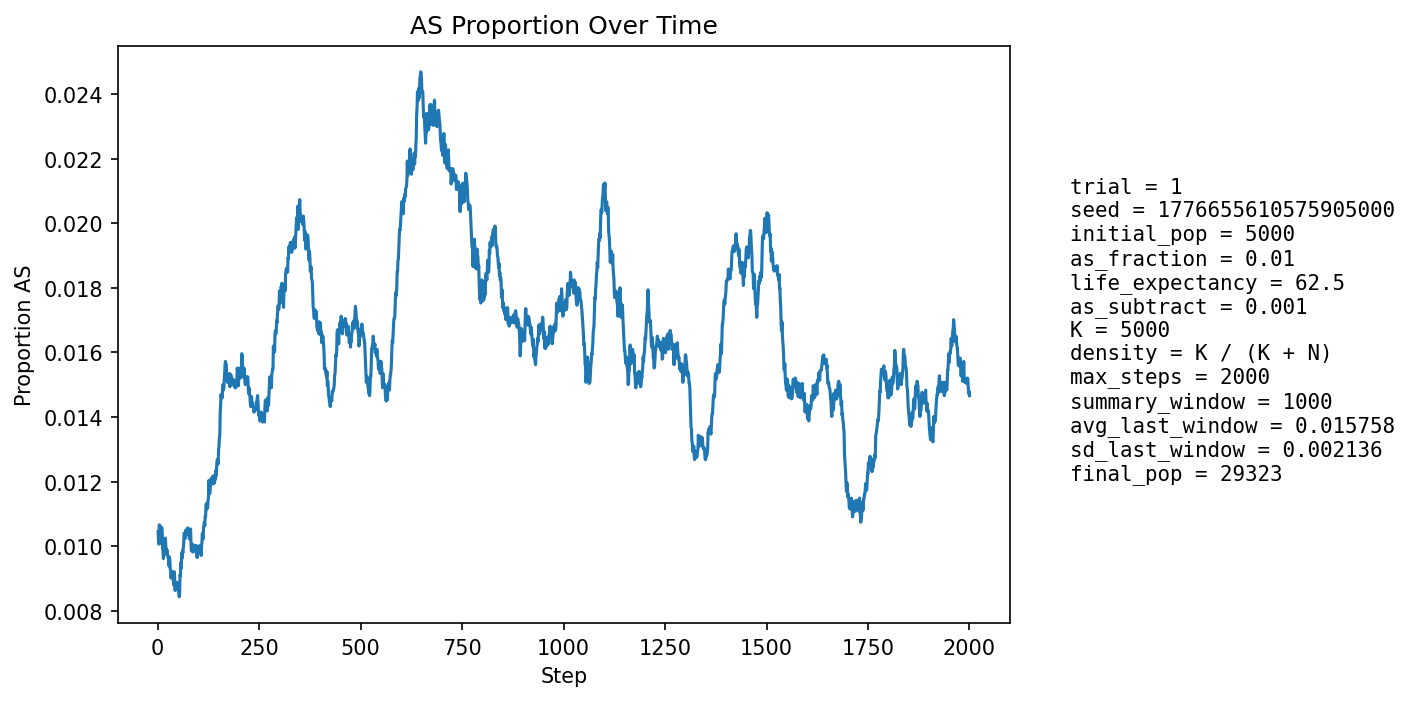

The file beside this chart, header and first rows:
step, population_size, births, newborn_AA, newborn_AS, newborn_SS, prop_newborn_AA, prop_newborn_AS, prop_newborn_SS, prop_repro_AA, prop_repro_AS, prop_AS_population
1, 5937, 1314, 1301, 13, 0, 0.9901, 0.009893, 0.0, 0.9909, 0.009132, 0.01044
2, 6682, 1203, 1195, 8, 0, 0.9933, 0.00665, 0.0, 0.9909, 0.009122, 0.01018
3, 7352, 1127, 1118, 9, 0, 0.992, 0.007986, 0.0, 0.9909, 0.009112, 0.01007
4, 7972, 1076, 1061, 15, 0, 0.9861, 0.01394, 0.0, 0.988, 0.01204, 0.01066
5, 8864, 1348, 1338, 10, 0, 0.9926, 0.007418, 0.0, 0.9883, 0.01173, 0.01027
6, 9900, 1525, 1512, 13, 0, 0.9915, 0.008525, 0.0, 0.9894, 0.01064, 0.0101
7, 11021, 1638, 1617, 21, 0, 0.9872, 0.01282, 0.0, 0.9898, 0.01024, 0.01062
8, 12192, 1711, 1697, 14, 0, 0.9918, 0.008182, 0.0, 0.9889, 0.01113, 0.01033
9, 13466, 1836, 1816, 20, 0, 0.9891, 0.01089, 0.0, 0.9894, 0.01061, 0.01055
10, 14845, 1975, 1955, 20, 0, 0.9899, 0.01013, 0.0, 0.9896, 0.01042, 0.01058
11, 16310, 2104, 2084, 20, 0, 0.9905, 0.009506, 0.0, 0.989, 0.01102, 0.01048
12, 17829, 2213, 2200, 13, 0, 0.9941, 0.005874, 0.0, 0.99, 0.009966, 0.009928
13, 19236, 2170, 2151, 19, 0, 0.9912, 0.008756, 0.0, 0.9899, 0.01009, 0.009877
14, 20581, 2184, 2168, 16, 0, 0.9927, 0.007326, 0.0, 0.9895, 0.01049, 0.009621
15, 21872, 2233, 2209, 24, 0, 0.9893, 0.01075, 0.0, 0.9895, 0.0105, 0.009738
16, 23111, 2306, 2283, 23, 0, 0.99, 0.009974, 0.0, 0.9904, 0.009604, 0.009736
17, 24228, 2328, 2299, 28, 1, 0.9875, 0.01203, 0.0004296, 0.9904, 0.009629, 0.009947
18, 25232, 2334, 2309, 25, 0, 0.9893, 0.01071, 0.0, 0.9906, 0.009383, 0.01011
19, 26132, 2340, 2314, 26, 0, 0.9889, 0.01111, 0.0, 0.9906, 0.009401, 0.01026
20, 26950, 2352, 2335, 17, 0, 0.9928, 0.007228, 0.0, 0.9904, 0.009559, 0.009981
21, 27684, 2356, 2336, 20, 0, 0.9915, 0.008489, 0.0, 0.9902, 0.00983, 0.009934
22, 28311, 2349, 2329, 20, 0, 0.9915, 0.008514, 0.0, 0.99, 0.009964, 0.009855
23, 28824, 2335, 2312, 23, 0, 0.9901, 0.00985, 0.0, 0.9897, 0.01029, 0.009888
24, 29227, 2317, 2298, 19, 0, 0.9918, 0.0082, 0.0, 0.9897, 0.01033, 0.009751
25, 29537, 2313, 2291, 22, 0, 0.9905, 0.009511, 0.0, 0.9898, 0.01023, 0.009683
26, 29775, 2312, 2290, 22, 0, 0.9905, 0.009516, 0.0, 0.9898, 0.01021, 0.009673
27, 29941, 2308, 2290, 18, 0, 0.9922, 0.007799, 0.0, 0.9899, 0.01009, 0.009519
28, 30045, 2297, 2280, 17, 0, 0.9926, 0.007401, 0.0, 0.9902, 0.00978, 0.009386
29, 30108, 2288, 2260, 28, 0, 0.9878, 0.01224, 0.0, 0.9905, 0.009477, 0.009665
30, 30137, 2281, 2264, 17, 0, 0.9925, 0.007453, 0.0, 0.9906, 0.009366, 0.009556
31, 30138, 2275, 2261, 14, 0, 0.9938, 0.006154, 0.0, 0.991, 0.009008, 0.009291
32, 30112, 2268, 2248, 20, 0, 0.9912, 0.008818, 0.0, 0.991, 0.009034, 0.009199
33, 30063, 2262, 2246, 16, 0, 0.9929, 0.007073, 0.0, 0.9905, 0.009506, 0.009014
34, 29998, 2257, 2231, 26, 0, 0.9885, 0.01152, 0.0, 0.9906, 0.009351, 0.009167
35, 29928, 2254, 2231, 23, 0, 0.9898, 0.0102, 0.0, 0.9911, 0.008875, 0.009222
36, 29853, 2252, 2233, 19, 0, 0.9916, 0.008437, 0.0, 0.9911, 0.008899, 0.009178
37, 29777, 2251, 2231, 20, 0, 0.9911, 0.008885, 0.0, 0.9913, 0.008668, 0.009135
38, 29706, 2249, 2231, 18, 0, 0.992, 0.008004, 0.0, 0.991, 0.008951, 0.009055
39, 29639, 2247, 2235, 12, 0, 0.9947, 0.00534, 0.0, 0.9908, 0.009234, 0.008806
40, 29579, 2246, 2219, 27, 0, 0.988, 0.01202, 0.0, 0.9906, 0.009385, 0.009094
41, 29526, 2245, 2223, 22, 0, 0.9902, 0.0098, 0.0, 0.991, 0.009017, 0.009212
42, 29476, 2245, 2234, 11, 0, 0.9951, 0.0049, 0.0, 0.9908, 0.00916, 0.008889
43, 29434, 2245, 2234, 11, 0, 0.9951, 0.0049, 0.0, 0.9911, 0.008915, 0.008629
44, 29397, 2245, 2219, 26, 0, 0.9884, 0.01158, 0.0, 0.9907, 0.009313, 0.008878
45, 29366, 2246, 2226, 20, 0, 0.9911, 0.008905, 0.0, 0.9904, 0.009581, 0.008888
46, 29343, 2246, 2229, 17, 0, 0.9924, 0.007569, 0.0, 0.9912, 0.00881, 0.008827
47, 29325, 2246, 2231, 15, 0, 0.9933, 0.006679, 0.0, 0.9918, 0.008166, 0.008696
48, 29309, 2247, 2227, 20, 0, 0.9911, 0.008901, 0.0, 0.9914, 0.008622, 0.008666
49, 29301, 2247, 2222, 25, 0, 0.9889, 0.01113, 0.0, 0.9914, 0.008561, 0.008873
50, 29292, 2247, 2229, 18, 0, 0.992, 0.008011, 0.0, 0.9915, 0.008498, 0.00874
51, 29286, 2248, 2228, 20, 0, 0.9911, 0.008897, 0.0, 0.9914, 0.008563, 0.008707
52, 29283, 2248, 2233, 15, 0, 0.9933, 0.006673, 0.0, 0.9918, 0.008238, 0.008537
53, 29284, 2249, 2235, 14, 0, 0.9938, 0.006225, 0.0, 0.9915, 0.008496, 0.008435
54, 29285, 2249, 2229, 20, 0, 0.9911, 0.008893, 0.0, 0.9912, 0.00882, 0.008503
55, 29287, 2249, 2212, 37, 0, 0.9835, 0.01645, 0.0, 0.9907, 0.009272, 0.009117
56, 29290, 2250, 2231, 19, 0, 0.9916, 0.008444, 0.0, 0.9912, 0.00875, 0.009082
57, 29295, 2250, 2220, 30, 0, 0.9867, 0.01333, 0.0, 0.9916, 0.008425, 0.00949
58, 29297, 2250, 2234, 16, 0, 0.9929, 0.007111, 0.0, 0.9914, 0.008617, 0.009318
59, 29304, 2250, 2221, 29, 0, 0.9871, 0.01289, 0.0, 0.9902, 0.009847, 0.009794
60, 29308, 2250, 2235, 14, 1, 0.9933, 0.006222, 0.0004444, 0.9902, 0.009781, 0.009622
... 1,940 more rows
